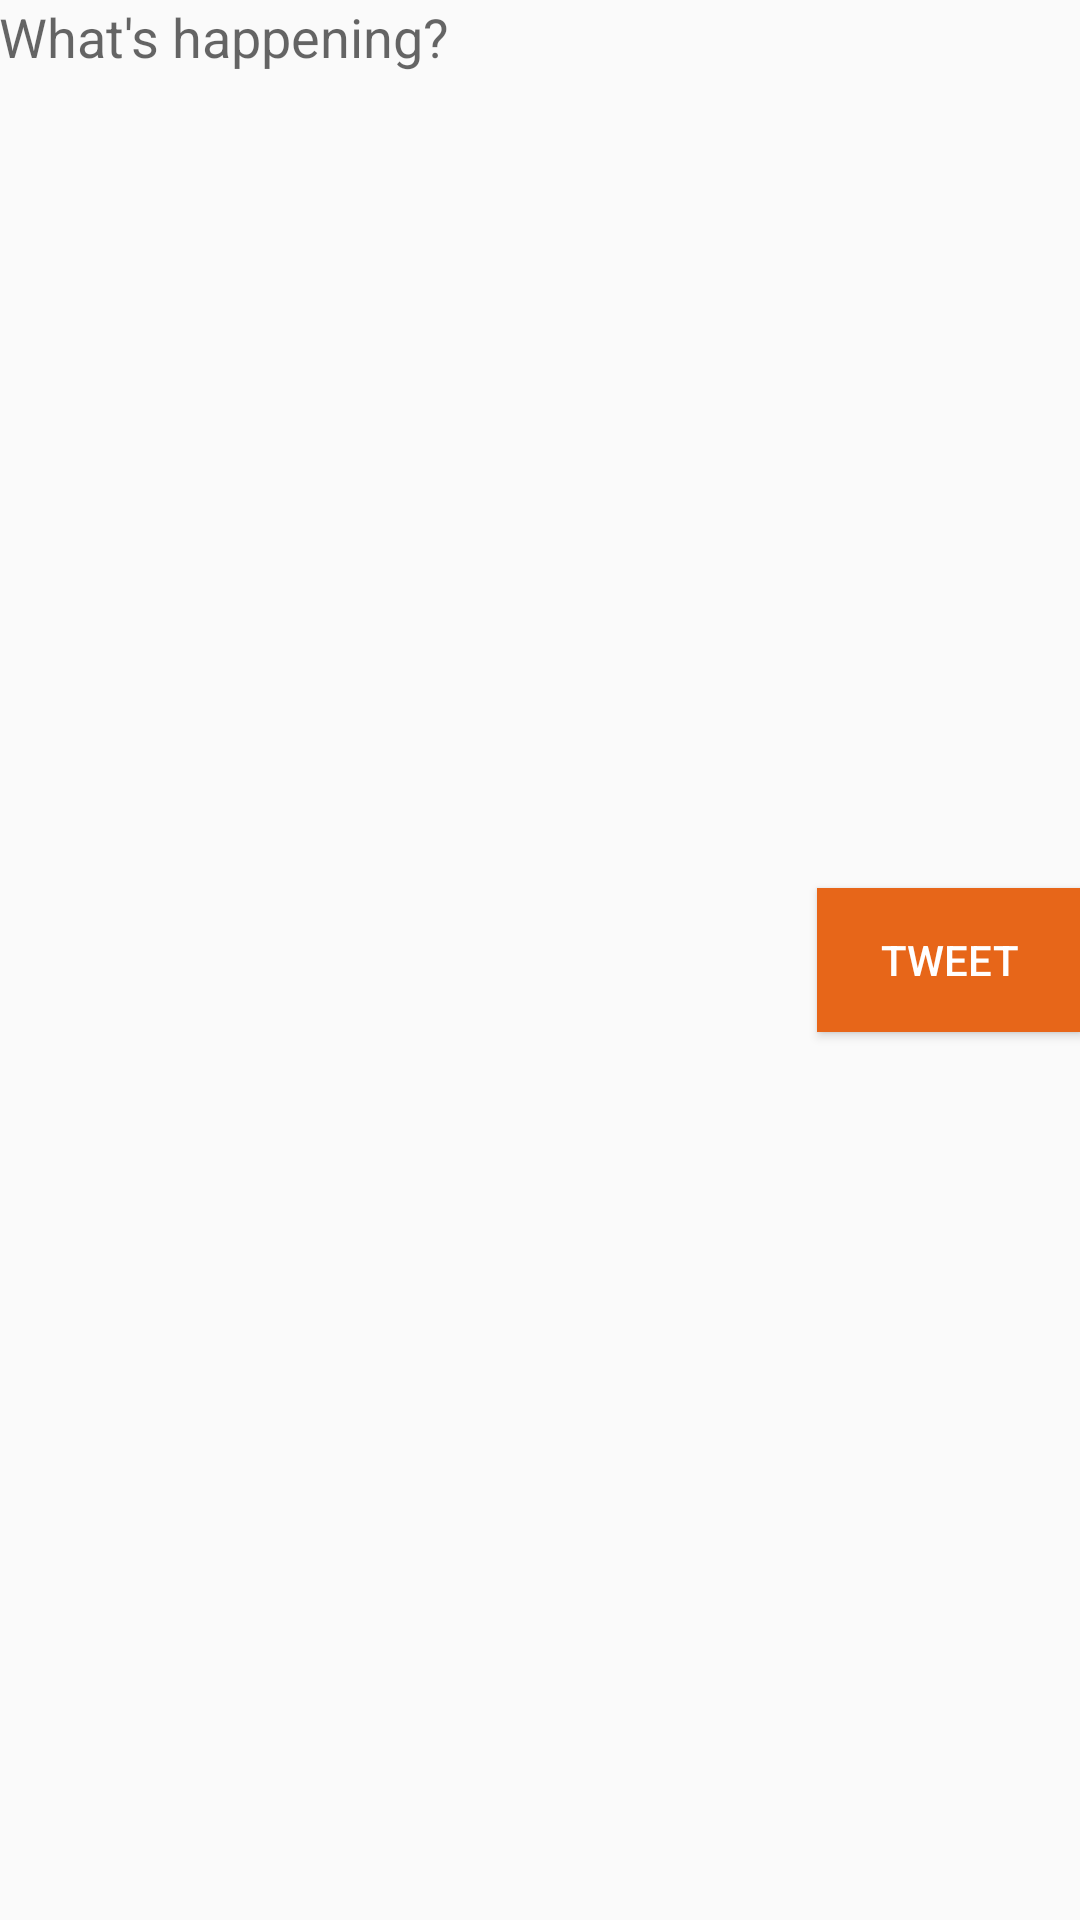

Layout XML and referenced resources for this Android screen:
<!-- AndroidManifest.xml: application theme AppTheme -->
<!-- res/layout/activity_new_tweet.xml -->
<RelativeLayout xmlns:android="http://schemas.android.com/apk/res/android"
    xmlns:tools="http://schemas.android.com/tools" android:layout_width="match_parent"
    android:layout_height="match_parent" android:paddingLeft="@dimen/activity_horizontal_margin"
    android:paddingRight="@dimen/activity_horizontal_margin"
    android:paddingTop="@dimen/activity_vertical_margin"
    android:paddingBottom="@dimen/activity_vertical_margin"
    tools:context="com.orkunduzgun.mongodbandamazonconnection.NewTweet">

    <EditText
        android:layout_width="wrap_content"
        android:layout_height="wrap_content"
        android:id="@+id/enteredTweet"
        android:layout_alignParentLeft="true"
        android:layout_alignParentStart="true"
        android:layout_alignParentRight="true"
        android:layout_alignParentEnd="true"
        android:background="@android:color/transparent"
        android:hint="What&apos;s happening?" />

    <Button
        android:layout_width="wrap_content"
        android:layout_height="wrap_content"
        android:text="Tweet"
        android:id="@+id/sendTweet"
        android:layout_centerVertical="true"
        android:layout_alignParentRight="true"
        android:layout_alignParentEnd="true"
        android:background="#E76619"
        android:textColor="#FFFFFF" />
</RelativeLayout>
<!-- resources referenced by this layout -->
<resources>
  <style name="AppTheme" parent="Theme.AppCompat.Light.DarkActionBar">
          <item name="colorPrimary">#456789</item>
          <item name="android:colorPrimaryDark">#456789</item>
          <item name="android:navigationBarColor">#456789</item>
      </style>
</resources>
